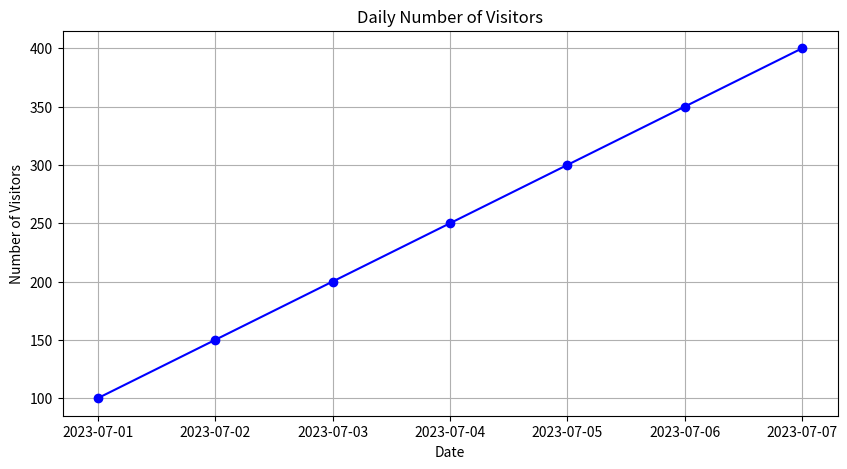
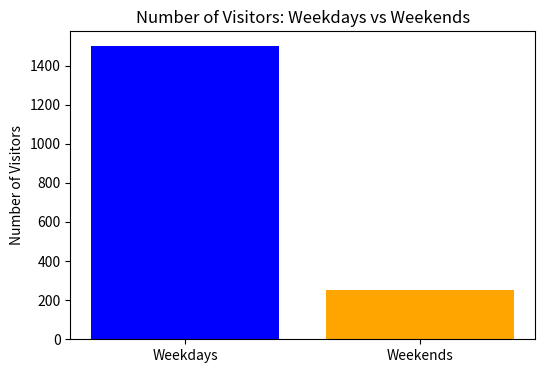
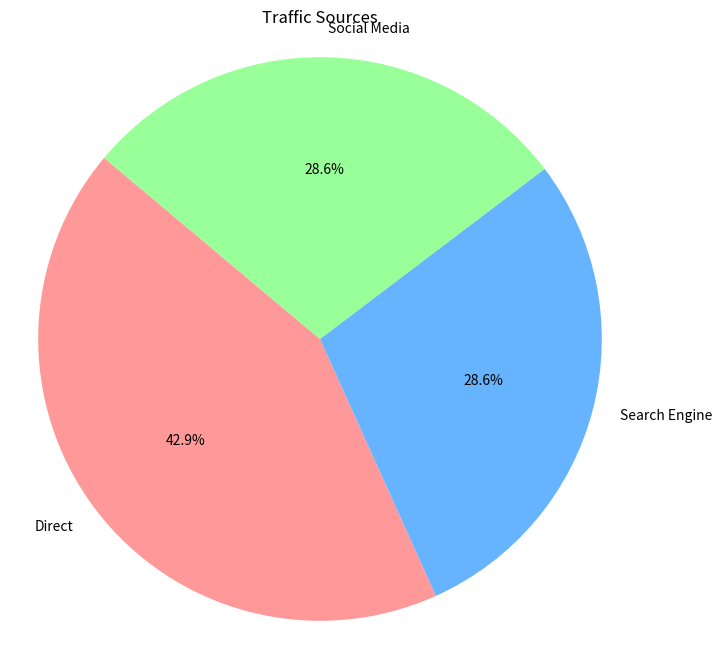

Generate these figures, in order, with matplotlib:
import pandas as pd
import matplotlib.pyplot as plt

# Load the data into a pandas DataFrame
# Assuming the data has columns: 'Date', 'Visitors', 'Source'
data = {
    'Date': ['2023-07-01', '2023-07-02', '2023-07-03', '2023-07-04', '2023-07-05', '2023-07-06', '2023-07-07'],
    'Visitors': [100, 150, 200, 250, 300, 350, 400],
    'Source': ['Direct', 'Search Engine', 'Social Media', 'Direct', 'Search Engine', 'Social Media', 'Direct']
}
df = pd.DataFrame(data)

# Convert 'Date' to datetime
df['Date'] = pd.to_datetime(df['Date'])

# Create a 'DayOfWeek' column
df['DayOfWeek'] = df['Date'].dt.day_name()

# Line plot showing the daily number of visitors
plt.figure(figsize=(10, 5))
plt.plot(df['Date'], df['Visitors'], marker='o', linestyle='-', color='b')
plt.title('Daily Number of Visitors')
plt.xlabel('Date')
plt.ylabel('Number of Visitors')
plt.grid(True)
plt.show()

# Bar plot comparing the number of visitors on weekdays versus weekends
df['Weekend'] = df['DayOfWeek'].isin(['Saturday', 'Sunday'])
weekend_visitors = df[df['Weekend'] == True]['Visitors'].sum()
weekday_visitors = df[df['Weekend'] == False]['Visitors'].sum()

plt.figure(figsize=(6, 4))
plt.bar(['Weekdays', 'Weekends'], [weekday_visitors, weekend_visitors], color=['blue', 'orange'])
plt.title('Number of Visitors: Weekdays vs Weekends')
plt.ylabel('Number of Visitors')
plt.show()

# Pie chart showing the percentage of traffic from different sources
source_counts = df['Source'].value_counts()
plt.figure(figsize=(8, 8))
plt.pie(source_counts, labels=source_counts.index, autopct='%1.1f%%', startangle=140, colors=['#ff9999','#66b3ff','#99ff99','#ffcc99'])
plt.title('Traffic Sources')
plt.axis('equal')  # Equal aspect ratio ensures that pie is drawn as a circle.
plt.show()
